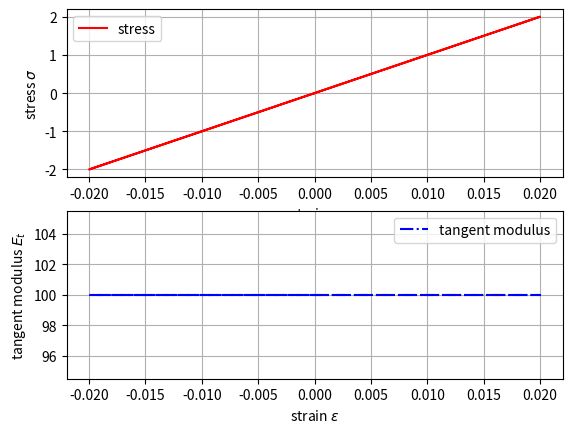

The script that saved this image:
import numpy as np
import matplotlib.pyplot as plt


class Material():
    """
    abstract class: representing a generic material

    """

    def __init__(self, params={'E':1.0, 'A':1.0, 'nu':0.0, 'fy':1.0e30}):
        """

        :param params:
        """
        self.parameters = params

        # make sure all necessary parameters exist
        if 'E' not in self.parameters:
            self.parameters['E']  = 1.0
        if 'A' not in self.parameters:
            self.parameters['A']  = 1.0
        if 'nu' not in self.parameters:
            self.parameters['nu'] = 0.0
        if 'fy' not in self.parameters:
            self.parameters['fy'] = 1.0e30

        self.sig = 0.0
        self.Et  = self.parameters['E']

    def __str__(self):
        s = "{}(Material)({})".format(self.__class__.__name__, self.parameters)
        return s

    def __repr__(self):
        return str(self)

    def getStress(self):
        """
        request axial stress

        :return: sigma
        """
        return self.sig

    def getStiffness(self):
        """
        request axial stiffness

        :return: Et ... tangent material stiffness
        """
        return self.Et

    def setStrain(self, eps):
        """
        update state for a user provided axial strain value

        :param eps:  strain or strain tensor
        """
        # update stress state
        E  = self.parameters['E']
        fy = self.parameters['fy']

        # default 1d elasticity
        self.sig = E * eps
        self.Et = E

    def getStrain(self):
        return self.sig / self.parameters['E']


if __name__ == "__main__":
    # testing the Node class
    mat = Material(params={'E':100.0, 'nu':0.0, 'fy':1.0})

    eps = 0.02 * np.sin( np.linspace(0, 2.*np.pi, 100) )

    sig = []
    Et = []
    for strain in eps:
        # update material strain state
        mat.setStrain(strain)
        #collect stress response
        sig.append(mat.getStress())
        #collect material tangent stiffness response
        Et.append(mat.getStiffness())

    fig, (ax1,ax2) = plt.subplots(2,1)

    ax1.plot(eps, sig, '-r', label='stress')
    ax1.grid(True)
    ax1.set_xlabel('strain $\\varepsilon$')
    ax1.set_ylabel('stress $\sigma$')
    ax1.legend()

    ax2.plot(eps, Et, '-.b', label='tangent modulus')
    ax2.grid(True)
    ax2.set_xlabel('strain $\\varepsilon$')
    ax2.set_ylabel('tangent modulus $E_t$')
    ax2.legend()

    plt.show()
